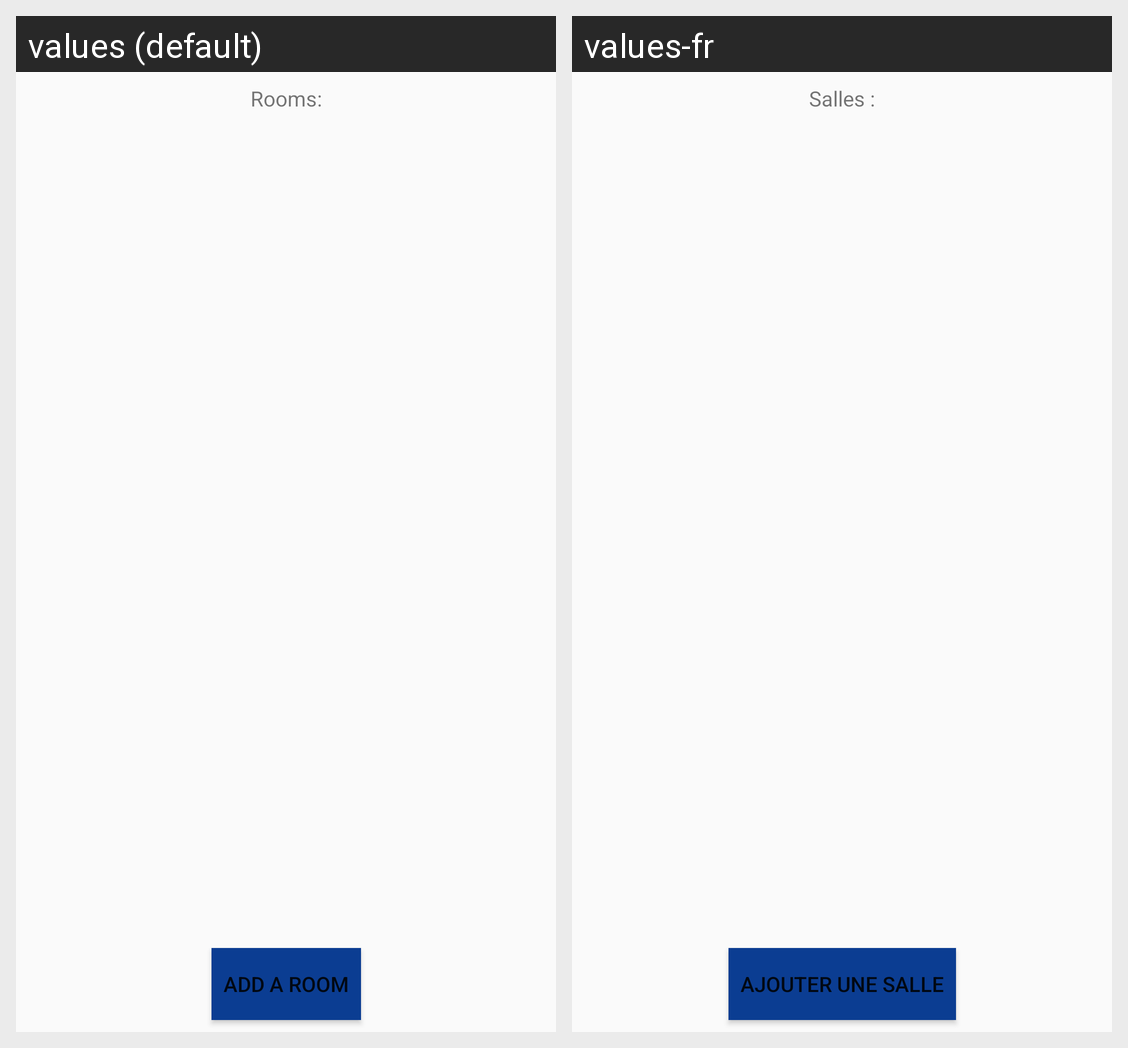

The same Android screen rendered under two of its app's locales, left to right. List the strings drawn on it with the default value and each locale's translation.
Android screen res/layout/activity_favorite.xml rendered under 2 locales, left to right: values (default), values-fr. Device: Nexus 5 (rendered at 1080×1920; each locale shown at half size, 540×960, under a caption strip naming it); theme AppTheme.
Strings drawn on this screen, with the default value and each locale's value (text and hints the layout hard-codes, and strings that could not be matched under every locale, appear in the picture but are not listed):

room_list
  values: Rooms:
  values-fr: Salles :

favorite_add_room
  values: Add a room
  values-fr: Ajouter une salle
